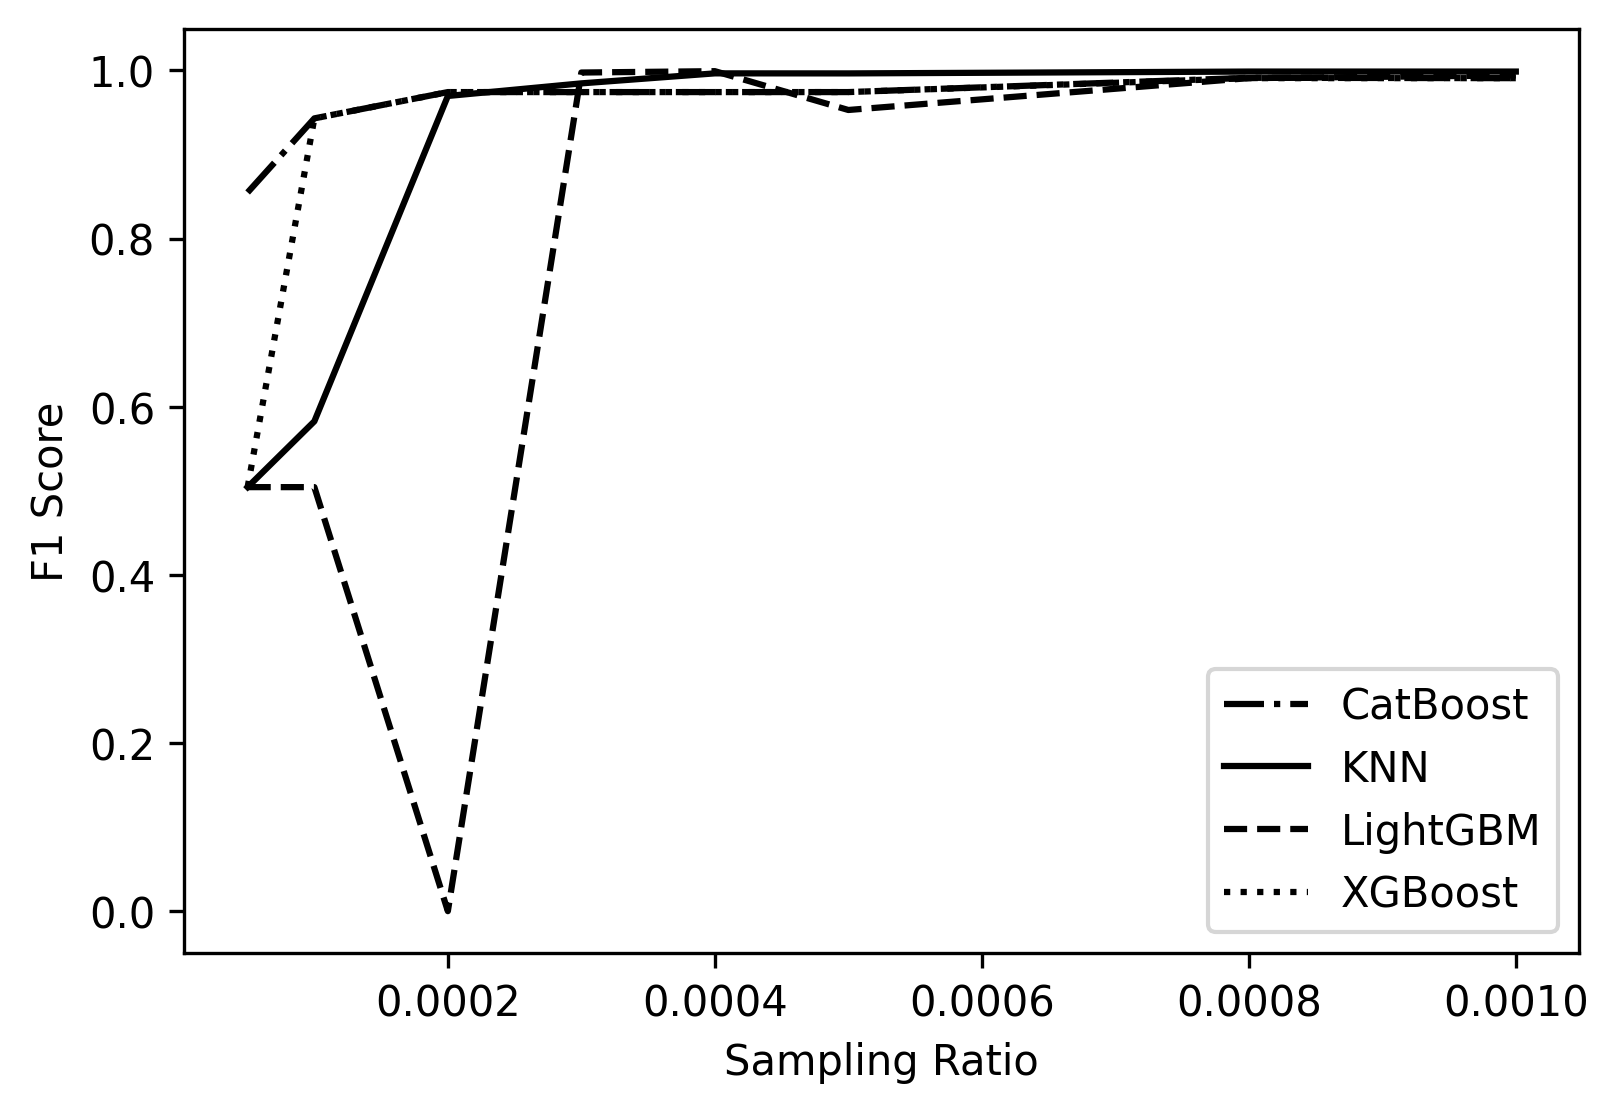

Values plotted in this chart, from the file beside it:
Model, Sampling Ratio, Precision, Recall, F1-score, Cohen's Kappa, ROC-AUC, PRC-AUC, Confusion Matrix
KNN, 0.99, 1.0, 0.9995, 0.9998, 0.9996, 0.9998, 0.9997, [[39668     0]? [   10 20169]]
KNN, 0.8, 1.0, 0.9995, 0.9998, 0.9996, 0.9998, 0.9997, [[39668     0]? [   10 20169]]
KNN, 0.5, 1.0, 0.9995, 0.9998, 0.9996, 0.9998, 0.9997, [[39668     0]? [   10 20169]]
KNN, 0.3, 1.0, 0.9995, 0.9998, 0.9996, 0.9998, 0.9997, [[39668     0]? [   10 20169]]
KNN, 0.2, 1.0, 0.9995, 0.9998, 0.9996, 0.9998, 0.9997, [[39668     0]? [   10 20169]]
KNN, 0.1, 1.0, 0.9995, 0.9998, 0.9996, 0.9998, 0.9997, [[39668     0]? [   10 20169]]
KNN, 0.05, 1.0, 0.9995, 0.9998, 0.9996, 0.9998, 0.9997, [[39668     0]? [   10 20169]]
KNN, 0.01, 1.0, 0.9995, 0.9998, 0.9996, 0.9998, 0.9997, [[39668     0]? [   10 20169]]
KNN, 0.005, 1.0, 0.999, 0.9995, 0.9992, 0.9998, 0.9997, [[39668     0]? [   21 20158]]
KNN, 0.002, 1.0, 0.9952, 0.9976, 0.9964, 0.9997, 0.9997, [[39668     0]? [   96 20083]]
KNN, 0.001, 0.9996, 0.9975, 0.9986, 0.9978, 0.9997, 0.9997, [[39660     8]? [   50 20129]]
XGBoost, 0.99, 1.0, 0.9996, 0.9998, 0.9997, 0.9999, 0.9999, [[39668     0]? [    9 20170]]
XGBoost, 0.8, 1.0, 0.9996, 0.9998, 0.9997, 0.9999, 0.9999, [[39668     0]? [    9 20170]]
XGBoost, 0.5, 1.0, 0.9995, 0.9998, 0.9996, 0.9998, 0.9998, [[39668     0]? [   10 20169]]
XGBoost, 0.3, 1.0, 0.9995, 0.9998, 0.9996, 0.9998, 0.9998, [[39668     0]? [   10 20169]]
XGBoost, 0.2, 1.0, 0.9995, 0.9998, 0.9996, 0.9998, 0.9998, [[39668     0]? [   10 20169]]
XGBoost, 0.1, 1.0, 0.9995, 0.9998, 0.9996, 0.9997, 0.9997, [[39668     0]? [   10 20169]]
XGBoost, 0.05, 1.0, 0.9995, 0.9998, 0.9996, 0.9998, 0.9997, [[39668     0]? [   10 20169]]
XGBoost, 0.01, 1.0, 0.9995, 0.9998, 0.9996, 0.9998, 0.9997, [[39668     0]? [   10 20169]]
XGBoost, 0.005, 1.0, 0.9995, 0.9998, 0.9996, 0.9997, 0.9997, [[39668     0]? [   10 20169]]
XGBoost, 0.002, 0.9821, 0.9995, 0.9907, 0.9859, 0.9951, 0.9818, [[39300   368]? [   10 20169]]
XGBoost, 0.001, 0.9821, 0.9995, 0.9907, 0.9859, 0.9951, 0.9818, [[39300   368]? [   10 20169]]
CatBoost, 0.99, 1.0, 0.9995, 0.9998, 0.9996, 0.9999, 0.9999, [[39668     0]? [   10 20169]]
CatBoost, 0.8, 1.0, 0.9995, 0.9998, 0.9996, 0.9999, 0.9999, [[39668     0]? [   10 20169]]
CatBoost, 0.5, 1.0, 0.9995, 0.9998, 0.9996, 0.9999, 0.9998, [[39668     0]? [   10 20169]]
CatBoost, 0.3, 1.0, 0.9995, 0.9998, 0.9996, 0.9998, 0.9998, [[39668     0]? [   10 20169]]
CatBoost, 0.2, 1.0, 0.9995, 0.9998, 0.9996, 0.9999, 0.9999, [[39668     0]? [   10 20169]]
CatBoost, 0.1, 1.0, 0.9995, 0.9998, 0.9996, 0.9998, 0.9998, [[39668     0]? [   10 20169]]
CatBoost, 0.05, 1.0, 0.9995, 0.9998, 0.9996, 0.9998, 0.9998, [[39668     0]? [   10 20169]]
CatBoost, 0.01, 1.0, 0.9995, 0.9998, 0.9996, 0.9998, 0.9998, [[39668     0]? [   10 20169]]
CatBoost, 0.005, 1.0, 0.9995, 0.9998, 0.9996, 0.9998, 0.9998, [[39668     0]? [   10 20169]]
CatBoost, 0.002, 1.0, 0.9995, 0.9998, 0.9996, 0.9998, 0.9998, [[39668     0]? [   10 20169]]
CatBoost, 0.001, 0.9821, 0.9995, 0.9907, 0.9859, 0.9997, 0.9997, [[39300   368]? [   10 20169]]
LightGBM, 0.99, 1.0, 0.9995, 0.9998, 0.9996, 0.9999, 0.9998, [[39668     0]? [   10 20169]]
LightGBM, 0.8, 1.0, 0.9995, 0.9998, 0.9996, 0.9999, 0.9998, [[39668     0]? [   10 20169]]
LightGBM, 0.5, 1.0, 0.9995, 0.9998, 0.9996, 0.9998, 0.9997, [[39668     0]? [   10 20169]]
LightGBM, 0.3, 1.0, 0.9995, 0.9998, 0.9996, 0.9999, 0.9998, [[39668     0]? [   10 20169]]
LightGBM, 0.2, 1.0, 0.9995, 0.9998, 0.9996, 0.9998, 0.9997, [[39668     0]? [   10 20169]]
LightGBM, 0.1, 1.0, 0.9995, 0.9998, 0.9996, 0.9998, 0.9997, [[39668     0]? [   10 20169]]
LightGBM, 0.05, 1.0, 0.9995, 0.9998, 0.9996, 0.9998, 0.9997, [[39668     0]? [   10 20169]]
LightGBM, 0.01, 1.0, 0.9995, 0.9998, 0.9996, 0.9997, 0.9997, [[39668     0]? [   10 20169]]
LightGBM, 0.005, 1.0, 0.9995, 0.9998, 0.9996, 0.9997, 0.9997, [[39668     0]? [   10 20169]]
LightGBM, 0.002, 1.0, 0.9995, 0.9998, 0.9996, 0.9998, 0.9997, [[39668     0]? [   10 20169]]
LightGBM, 0.001, 1.0, 0.9901, 0.995, 0.9925, 0.9996, 0.9994, [[39668     0]? [  200 19979]]
